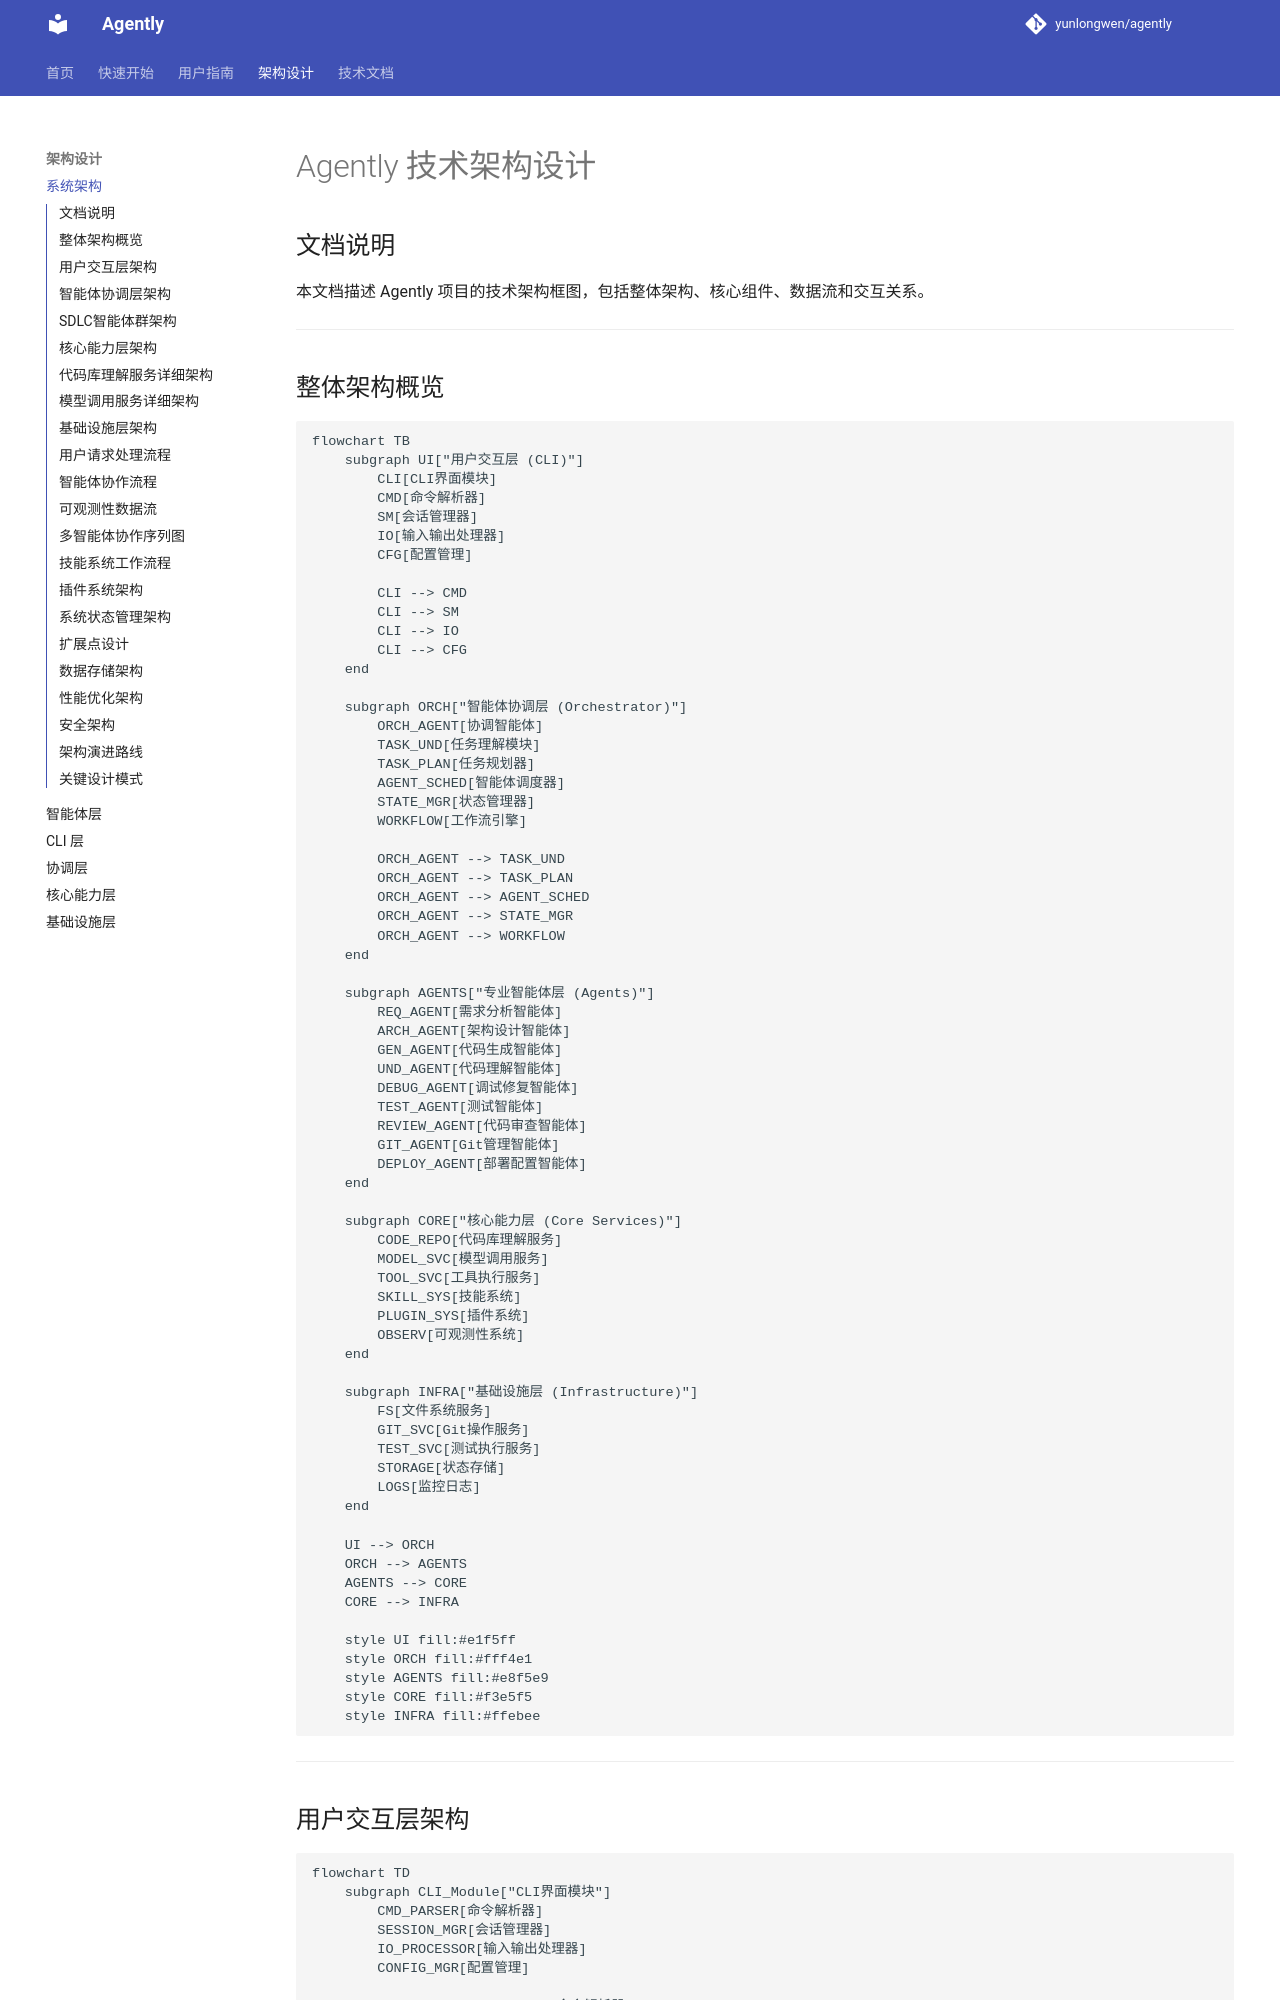

repository: yunlongwen/agently · page: architecture/index.html · generator: mkdocs

# Agently 技术架构设计

## 文档说明

本文档描述 Agently 项目的技术架构框图，包括整体架构、核心组件、数据流和交互关系。

---

## 整体架构概览

```mermaid
flowchart TB
    subgraph UI["用户交互层 (CLI)"]
        CLI[CLI界面模块]
        CMD[命令解析器]
        SM[会话管理器]
        IO[输入输出处理器]
        CFG[配置管理]
        
        CLI --> CMD
        CLI --> SM
        CLI --> IO
        CLI --> CFG
    end
    
    subgraph ORCH["智能体协调层 (Orchestrator)"]
        ORCH_AGENT[协调智能体]
        TASK_UND[任务理解模块]
        TASK_PLAN[任务规划器]
        AGENT_SCHED[智能体调度器]
        STATE_MGR[状态管理器]
        WORKFLOW[工作流引擎]
        
        ORCH_AGENT --> TASK_UND
        ORCH_AGENT --> TASK_PLAN
        ORCH_AGENT --> AGENT_SCHED
        ORCH_AGENT --> STATE_MGR
        ORCH_AGENT --> WORKFLOW
    end
    
    subgraph AGENTS["专业智能体层 (Agents)"]
        REQ_AGENT[需求分析智能体]
        ARCH_AGENT[架构设计智能体]
        GEN_AGENT[代码生成智能体]
        UND_AGENT[代码理解智能体]
        DEBUG_AGENT[调试修复智能体]
        TEST_AGENT[测试智能体]
        REVIEW_AGENT[代码审查智能体]
        GIT_AGENT[Git管理智能体]
        DEPLOY_AGENT[部署配置智能体]
    end
    
    subgraph CORE["核心能力层 (Core Services)"]
        CODE_REPO[代码库理解服务]
        MODEL_SVC[模型调用服务]
        TOOL_SVC[工具执行服务]
        SKILL_SYS[技能系统]
        PLUGIN_SYS[插件系统]
        OBSERV[可观测性系统]
    end
    
    subgraph INFRA["基础设施层 (Infrastructure)"]
        FS[文件系统服务]
        GIT_SVC[Git操作服务]
        TEST_SVC[测试执行服务]
        STORAGE[状态存储]
        LOGS[监控日志]
    end
    
    UI --> ORCH
    ORCH --> AGENTS
    AGENTS --> CORE
    CORE --> INFRA
    
    style UI fill:#e1f5ff
    style ORCH fill:#fff4e1
    style AGENTS fill:#e8f5e9
    style CORE fill:#f3e5f5
    style INFRA fill:#ffebee
```

---
